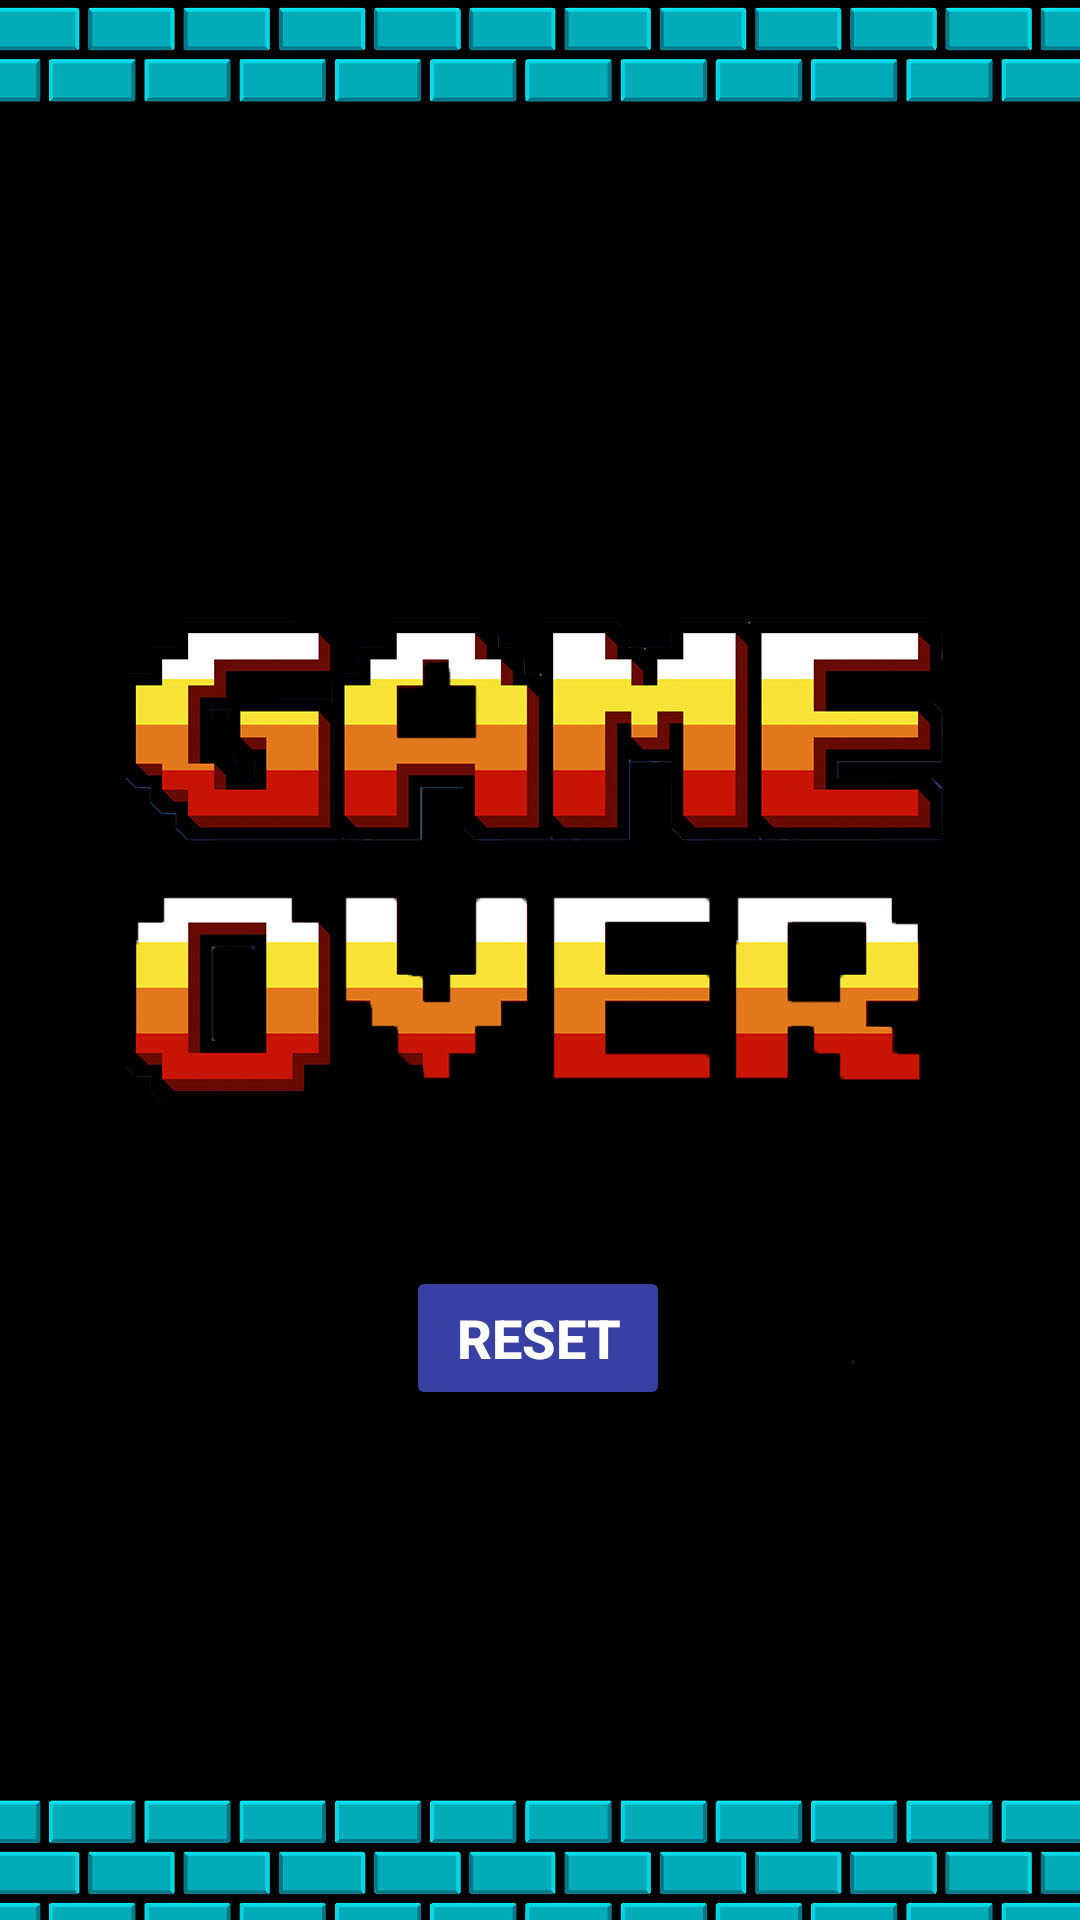

This screen was rendered from an Android layout file. Write that file and the resources it references.
<!-- AndroidManifest.xml: application theme Theme.MarioBrosNumeros -->
<!-- res/layout/activity_game_over.xml -->
<?xml version="1.0" encoding="utf-8"?>
<androidx.constraintlayout.widget.ConstraintLayout xmlns:android="http://schemas.android.com/apk/res/android"
    xmlns:app="http://schemas.android.com/apk/res-auto"
    xmlns:tools="http://schemas.android.com/tools"
    android:layout_width="match_parent"
    android:layout_height="match_parent"
    android:background="@drawable/bg_game_over"
    tools:context=".GameOver">

    <Button
        android:id="@+id/btReset"
        android:layout_width="wrap_content"
        android:layout_height="wrap_content"
        android:text="RESET"
        android:textSize="18sp"
        android:textColor="@color/white"
        android:textStyle="bold"
        android:backgroundTint="@color/blue"
        app:layout_constraintHorizontal_bias="0.498"
        app:layout_constraintVertical_bias="0.713"
        app:layout_constraintTop_toTopOf="parent"
        app:layout_constraintStart_toStartOf="parent"
        app:layout_constraintEnd_toEndOf="parent"
        app:layout_constraintBottom_toBottomOf="parent"/>


</androidx.constraintlayout.widget.ConstraintLayout>
<!-- resources referenced by this layout -->
<resources>
  <color name="blue">#3841A3</color>
  <color name="white">#FFFFFFFF</color>
  <!-- drawable bg_game_over: jpg bitmap (drawable, 109513 bytes) -->
  <style name="Theme.MarioBrosNumeros" parent="Base.Theme.MarioBrosNumeros" />
  <style name="Base.Theme.MarioBrosNumeros" parent="Theme.Material3.DayNight.NoActionBar">
          
          
      </style>
</resources>
